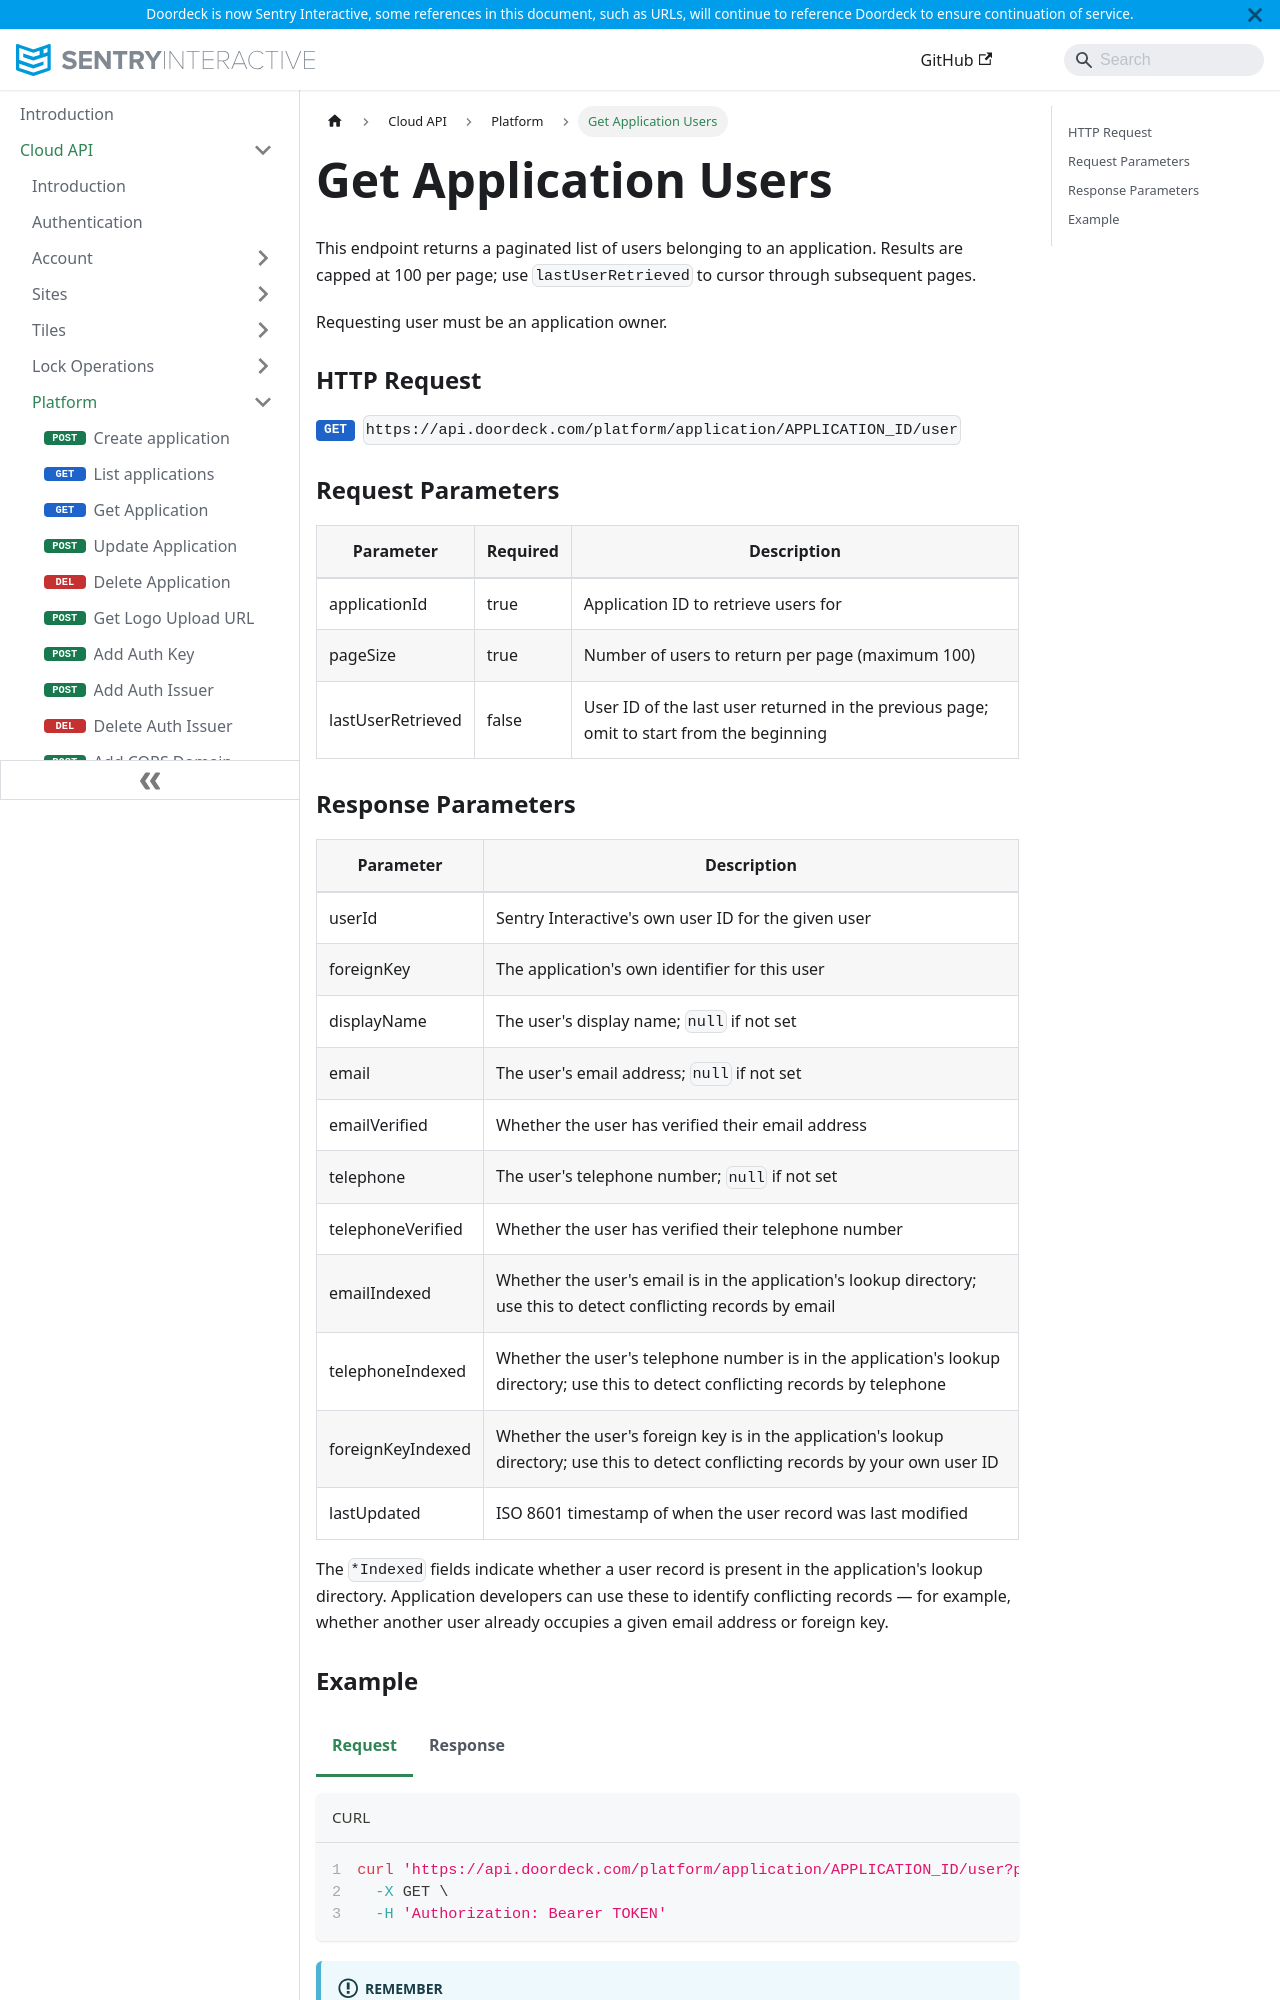

repository: doordeck/docs · page: cloud-api/platform/get-application-users/index.html · generator: docusaurus

---
sidebar_class_name: api-method api-method--get
sidebar_position: 15
---

# Get Application Users

This endpoint returns a paginated list of users belonging to an application. Results are capped at 100 per page; use 
`lastUserRetrieved` to cursor through subsequent pages.

Requesting user must be an application owner.

### HTTP Request

<HttpEndpoint method="GET" url="https://api.doordeck.com/platform/application/APPLICATION_ID/user" />

### Request Parameters

| Parameter         | Required | Description                                                                              |
|-------------------|----------|------------------------------------------------------------------------------------------|
| applicationId     | true     | Application ID to retrieve users for                                                     |
| pageSize          | true     | Number of users to return per page (maximum 100)                                         |
| lastUserRetrieved | false    | User ID of the last user returned in the previous page; omit to start from the beginning |

### Response Parameters

| Parameter          | Description                                                                                                                         |
|--------------------|-------------------------------------------------------------------------------------------------------------------------------------|
| userId             | Sentry Interactive's own user ID for the given user                                                                                 |
| foreignKey         | The application's own identifier for this user                                                                                      |
| displayName        | The user's display name; `null` if not set                                                                                          |
| email              | The user's email address; `null` if not set                                                                                         |
| emailVerified      | Whether the user has verified their email address                                                                                   |
| telephone          | The user's telephone number; `null` if not set                                                                                      |
| telephoneVerified  | Whether the user has verified their telephone number                                                                                |
| emailIndexed       | Whether the user's email is in the application's lookup directory; use this to detect conflicting records by email                  |
| telephoneIndexed   | Whether the user's telephone number is in the application's lookup directory; use this to detect conflicting records by telephone   |
| foreignKeyIndexed  | Whether the user's foreign key is in the application's lookup directory; use this to detect conflicting records by your own user ID |
| lastUpdated        | ISO 8601 timestamp of when the user record was last modified                                                                        |

The `*Indexed` fields indicate whether a user record is present in the application's lookup directory. Application 
developers can use these to identify conflicting records — for example, whether another user already occupies a given 
email address or foreign key.
